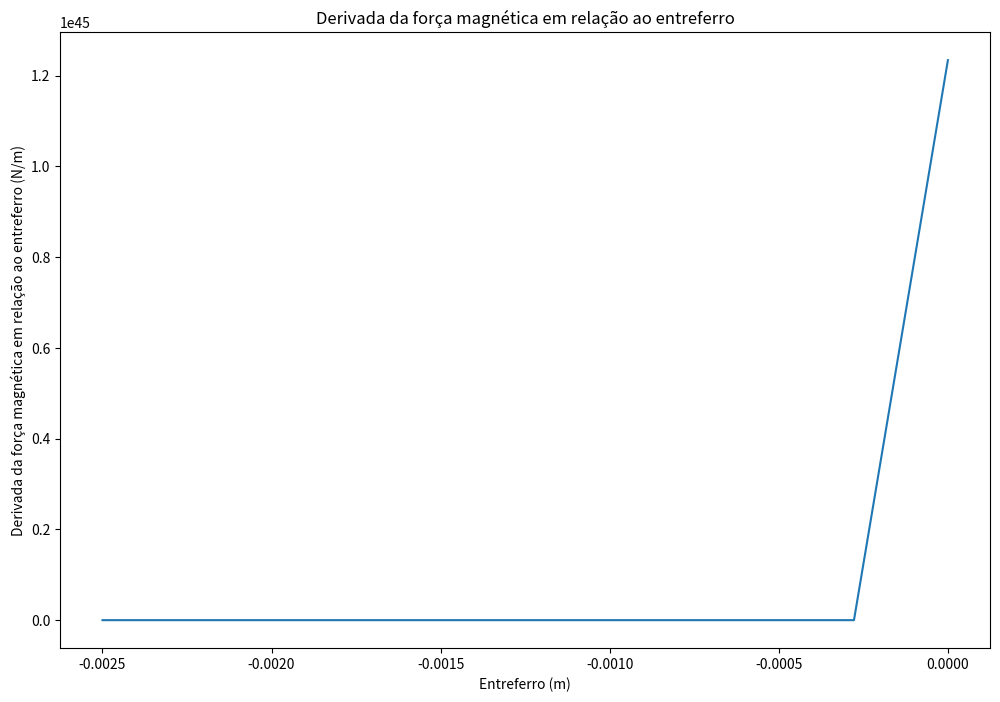
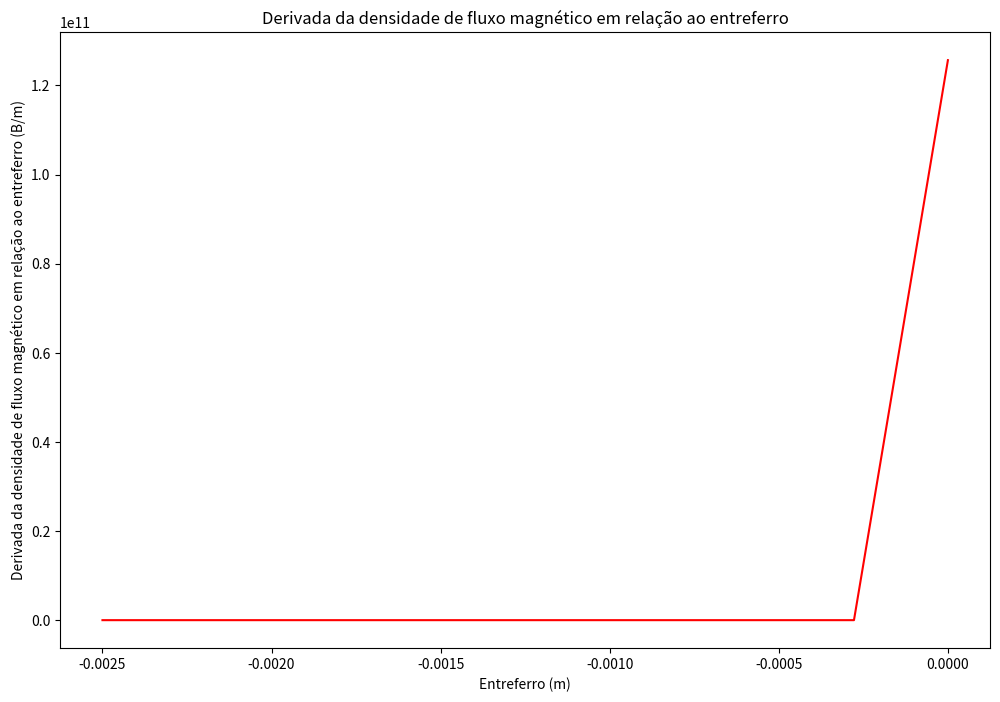

Here is the Python script that generated these plots, in order:
import numpy as np
import matplotlib.pyplot as plt

# Parâmetros do sistema
N = 1000    # Número de espiras da bobina
A = 0.00196349540849362077403915211455   # Área de secção transversal do núcleo (m^2)
mu0 = 4 * np.pi * 1e-7  # Permeabilidade magnética do vácuo (H/m)
mur = 2500  # Permeabilidade relativa do material do núcleo

# Cria um array com valores para o entreferro
g_array = np.linspace(-0.0025000, -0.0000001, 10)

B= (mu0*N*1) / g_array**2

dFdg = (B**2 * A * N**2) / (2 * mu0 * g_array**2 * mur) * (mur + 1)

# Plota o gráfico da derivada da força magnética em relação ao entreferro
plt.figure(figsize=(12, 8))
plt.plot(g_array, dFdg)
plt.xlabel('Entreferro (m)')
plt.ylabel('Derivada da força magnética em relação ao entreferro (N/m)')
plt.title('Derivada da força magnética em relação ao entreferro')
plt.show()

plt.figure(figsize=(12, 8))
plt.plot(g_array, B, color = 'red')
plt.xlabel('Entreferro (m)')
plt.ylabel('Derivada da densidade de fluxo magnético em relação ao entreferro (B/m)')
plt.title('Derivada da densidade de fluxo magnético em relação ao entreferro')

plt.show()